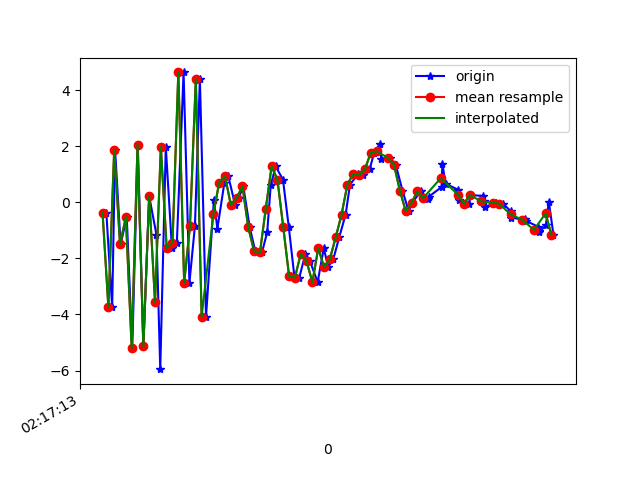

The table this chart was drawn from, first rows:
1617761833433, 457470079686657, -0.36629486, 3.30602, 8.611242
1617761833453, 457470098917427, -3.735, 2.68, -6.895
1617761833463, 457470118148197, 1.88, 3.796, 6.275
1617761833482, 457470137378967, -1.499, 3.398, -7.432
1617761833503, 457470156609737, -0.5215, 4.047, 7.52
1617761833522, 457470175840507, -5.203, 3.538, -5.681
1617761833541, 457470195071277, 2.058, 4.685, 1.6
1617761833560, 457470214302047, -5.139, 3.861, 3.367
1617761833580, 457470233532817, 0.2229, 5.449, -7.061
1617761833605, 457470252763587, -1.159, 5.007, 8.93
1617761833618, 457470271994357, -5.951, 2.321, -3.671
1617761833637, 457470291225127, 1.976, 1.862, -0.1815
1617761833658, 457470310455897, -1.624, 0.009103, 7.621
1617761833675, 457470329686667, -1.433, -2.239, -5.266
1617761833698, 457470348917437, 4.635, -2.51, 6.352
1617761833718, 457470368148207, -2.874, -3.88, 7.625
1617761833737, 457470387378977, -0.8369, -3.068, -4.881
1617761833754, 457470406609747, 4.391, -2.226, 8.369
1617761833775, 457470425840517, -4.078, -2.62, 4.154
1617761833802, 457470445071287, 0.0767, -2.007, 4.347
1617761833814, 457470464302057, -0.9402, -0.4457, 0.04257
1617761833838, 457470483532827, 0.6966, 0.0642, -1.31
1617761833851, 457470502763597, 0.9503, -1.363, -1.686
1617761833875, 457470521994367, -0.09113, -0.91, -1.769
1617761833887, 457470541225137, 0.1622, 1.053, -1.894
1617761833903, 457470560455907, 0.5685, 0.7825, -2.79
1617761833925, 457470579686677, -0.8961, -1.056, -2.239
1617761833944, 457470598917447, -1.744, -1.374, 0.43
1617761833967, 457470618148217, -1.788, -1.031, 3.381
1617761833985, 457470637378987, -1.06, 0.129, 4.041
1617761833997, 457470656609757, 0.6118, 2.5367737E-4, 3.023
1617761834014, 457470675840527, 1.284, -0.4541, -0.5343
1617761834039, 457470695071297, 0.8117, -2.487, -1.506
1617761834059, 457470714302067, -0.883, -3.518, -0.4379
1617761834078, 457470733532837, -2.632, -2.044, 1.092
1617761834095, 457470752763607, -2.686, 1.354, 6.538
1617761834116, 457470771994377, -1.838, 3.665, 7.976
1617761834132, 457470791225147, -2.108, 3.425, 7.975
1617761834158, 457470810455917, -2.846, 0.9286, 7.814
1617761834179, 457470829686687, -1.635, 1.017, 7.505
1617761834194, 457470849042525, -2.304, 1.553, 7.397
1617761834212, 457470868273295, -2.016, 2.308, 6.783
1617761834232, 457470887504065, -1.245, 2.64, 5.156
1617761834254, 457470906734835, -0.4343, 2.517, 3.311
1617761834269, 457470925965605, 0.6364, 2.506, 2.435
1617761834297, 457470945196375, 1.011, 2.03, 1.715
1617761834315, 457470964427145, 0.9704, 1.321, 1.068
1617761834336, 457470983657915, 1.175, 1.228, 0.06215
1617761834352, 457471002888685, 1.766, 1.445, -0.5605
1617761834372, 457471022119455, 2.093, 1.749, -1.284
1617761834376, 457471041350225, 1.56, 3.038, -1.618
1617761834406, 457471060580995, 1.58, 3.09, -1.166
1617761834426, 457471079811765, 1.338, 2.41, 0.5133
1617761834449, 457471099042535, 0.4216, 1.256, 0.9158
1617761834470, 457471118273305, -0.3053, -0.04817, 0.03549
1617761834481, 457471137504075, -0.01987, -1.517, 0.09251
1617761834513, 457471156734845, 0.3941, -2.245, 0.1148
1617761834536, 457471175965615, 0.1047, -2.048, 0.3906
1617761834539, 457471195196385, 0.1998, -1.675, 0.7973
1617761834583, 457471214427155, 0.5441, -2.012, 0.6559
1617761834586, 457471233657925, 1.371, -2.303, 0.9738
... 21 more rows
